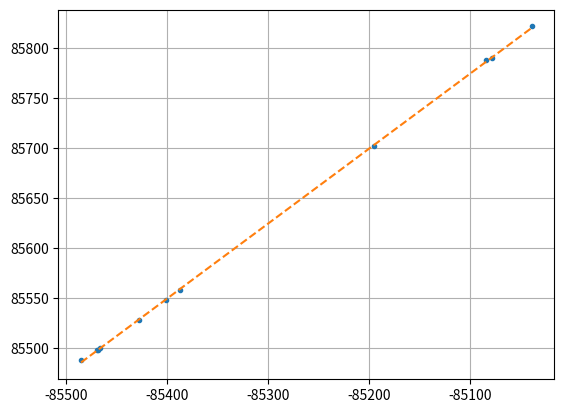

Python code for this plot:
#!/usr/bin/env python
# coding: utf-8

# Author: Leonardo Flores Torres
# Student ID: S32015703W

import numpy as np
import matplotlib.pyplot as plt

# Initial data set to be used for the least squares method to
# find the excentricity of the elliptical orbit and the width
# of the ellipse
angle = [-0.1289, -0.1352, -0.1088, -0.0632, -0.0587, -
         0.0484, -0.0280, -0.0085, 0.0259, 0.0264, 0.1282]
r = [42895, 42911, 42851, 42779, 42774,
     42764, 42750, 42744, 42749, 42749, 42894]

# Converting to numpy arrays for ease of use
angle = np.array(angle)
r = np.array(r)

y = 2 * r
x = - 2 * r * np.cos(angle)
n = len(x)

# Least square method to find the slope and the y-intercept of 
# the data fitting
m = ((n * np.sum(x * y) - np.sum(x) * np.sum(y)) /
     (n * np.sum(x**2) - np.sum(x)**2))
b = ((np.sum(x**2) * np.sum(y) - np.sum(x) * np.sum(x * y)) /
     ((n * np.sum(x**2) - np.sum(x)**2))
     )

# Creating two lists from the minimum value of x to it's maximum
# to generate the points for the fitted line
x_line = np.linspace(x.min(), x.max())
y_line = (m * x_line) + b

# Where m, b correspond to the eccentricity and the width respectively
print('The eccentricity is: ', m)
print('The ellipse width is: ', b)

# Plot of the data fitting result
plt.plot(x, y, '.')
plt.plot(x_line, y_line, '--')
plt.grid()
plt.show()